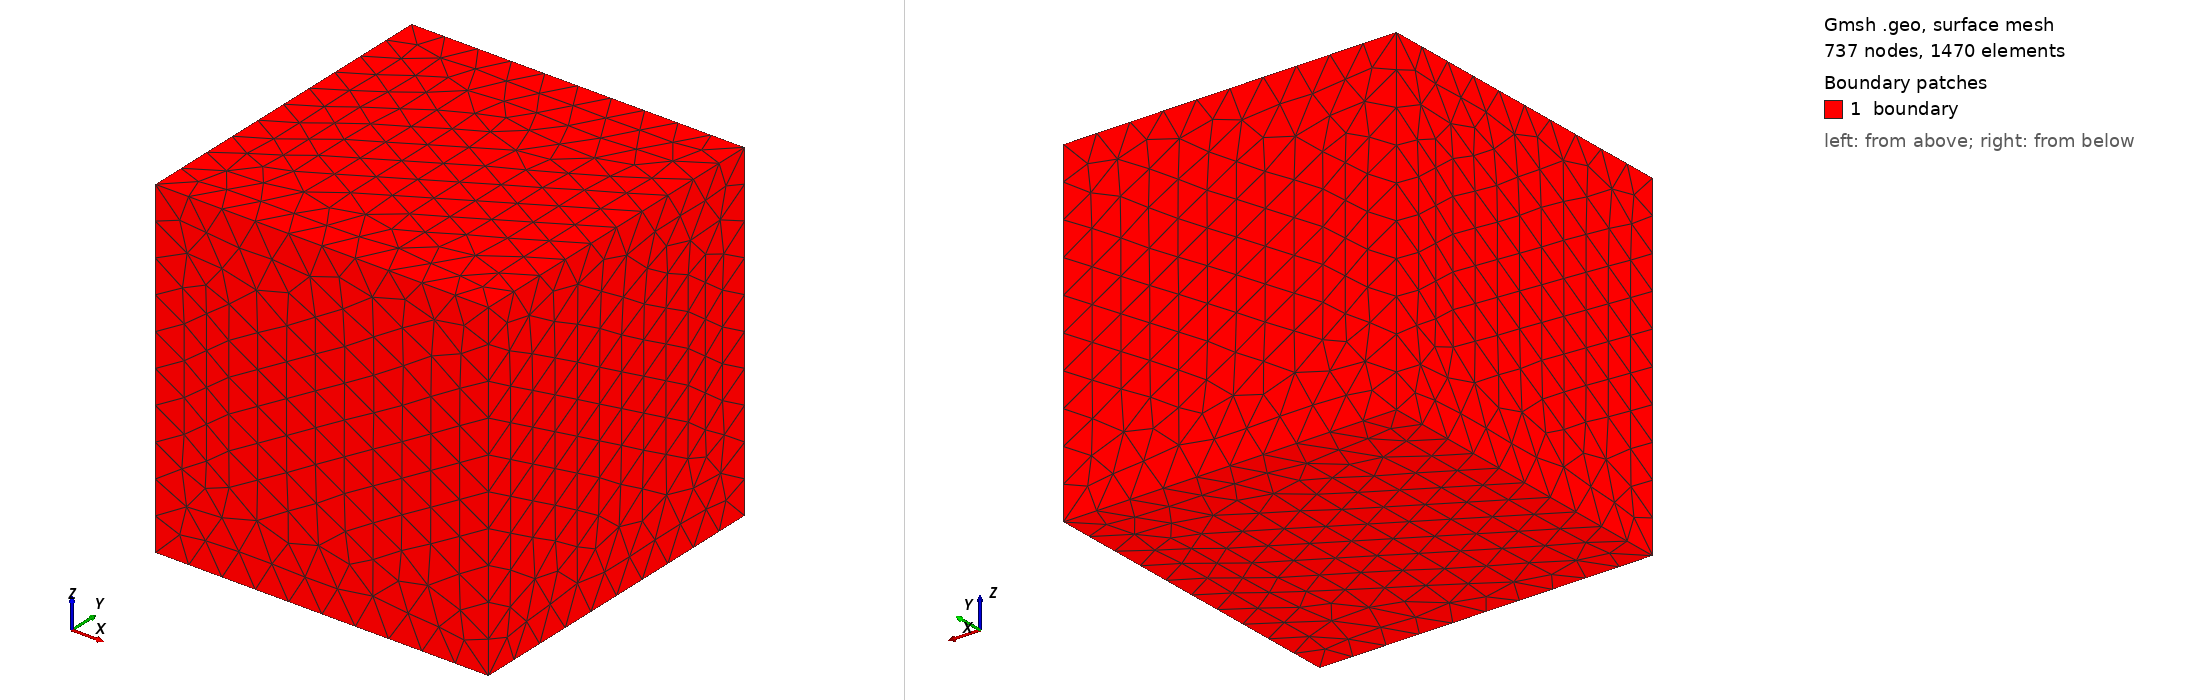

Gmsh geometry script, surface-meshed: 737 nodes, 1470 surface elements. Boundary patches (legend numbers): 1 boundary. Left view from above one corner, right view from below the opposite corner. Legend entries are the model's physical surfaces. The drawing asked Gmsh for element sizes between 1% and 20% of the model's largest extent; the script's own settings can give other sizes.

=== dist.geo (drawn) ===
SetFactory("OpenCASCADE");
h = 0.1;
Box(1) = {0, 0, 0, 1, 1, 1};

Characteristic Length { PointsOf{ Volume{1}; } } = h;

Physical Surface("boundary", 13) = {6, 5, 4, 1, 2, 3};
Physical Volume("volume", 14) = {1};
